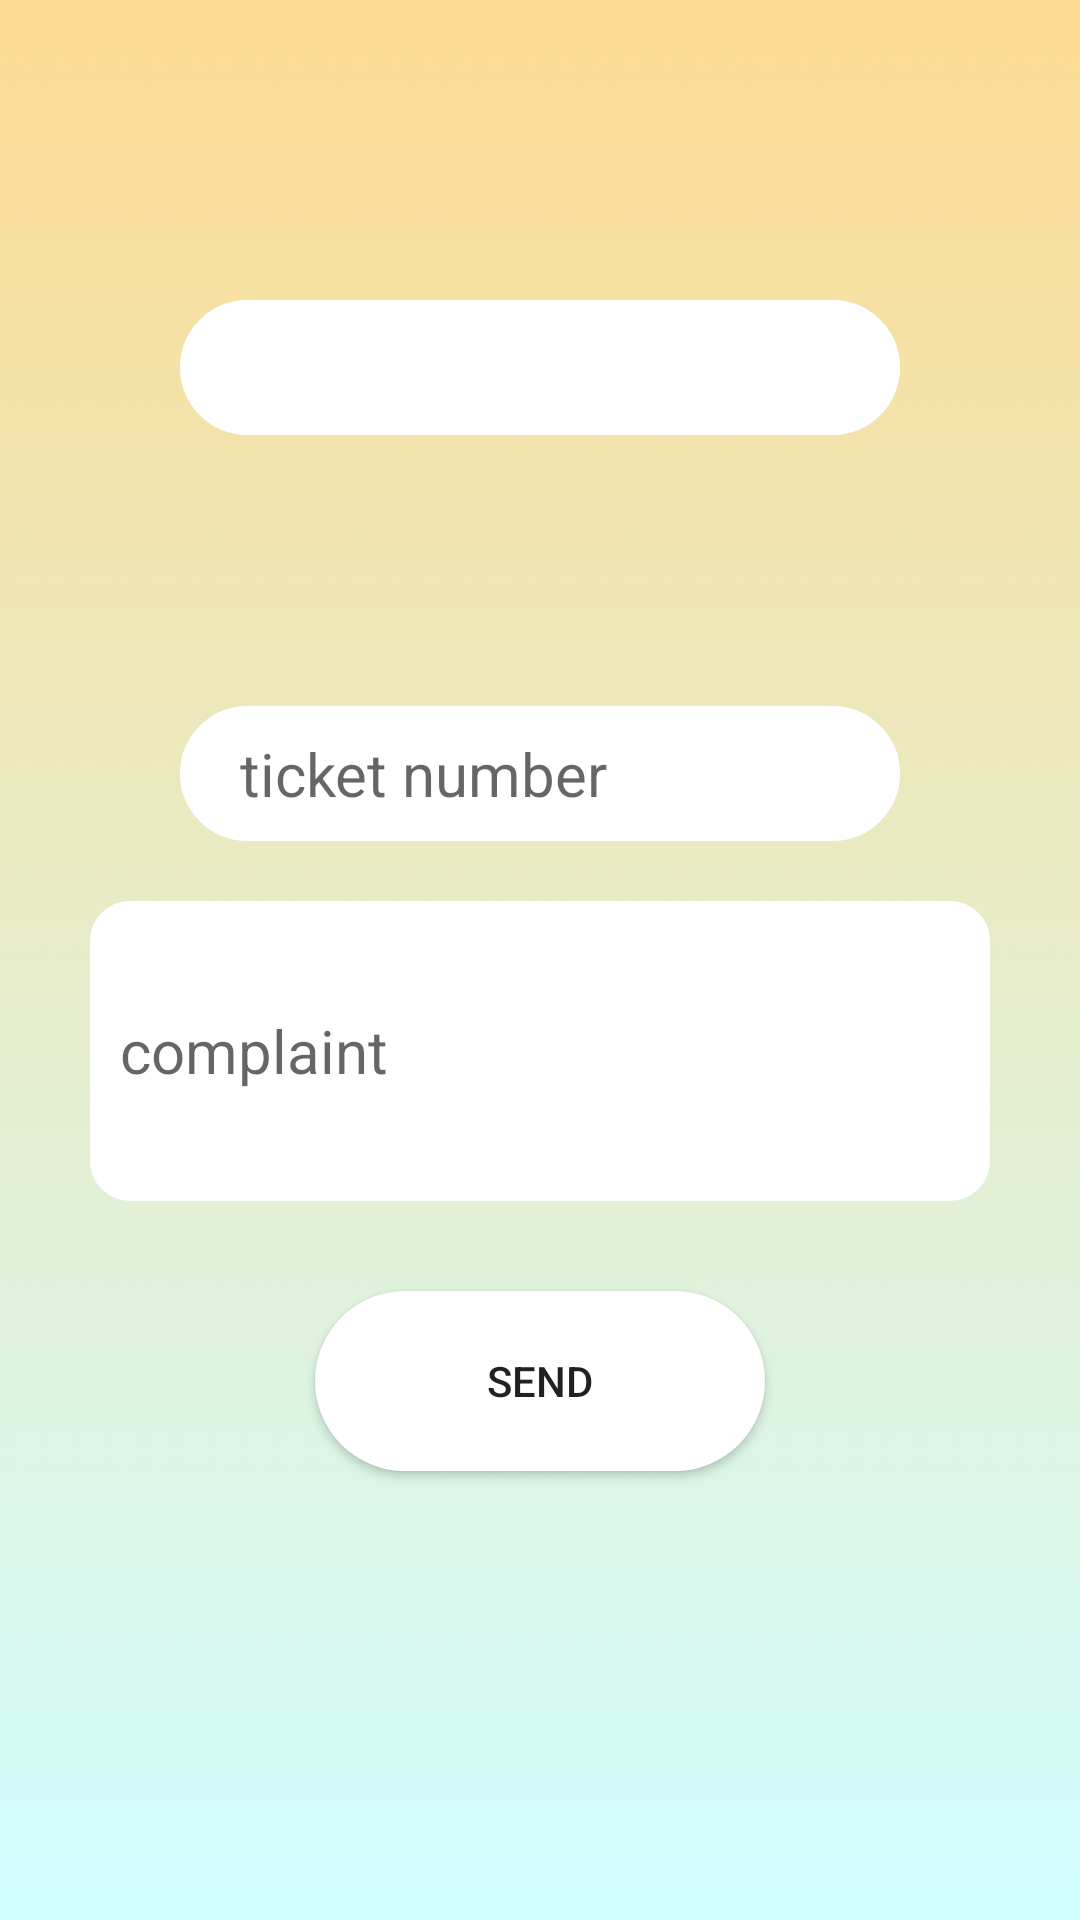

This screen was rendered from an Android layout file. Write that file and the resources it references.
<!-- AndroidManifest.xml: application theme Theme.AppCompat.Light.DarkActionBar -->
<!-- res/layout/user_complaints_fragment.xml -->
<?xml version="1.0" encoding="utf-8"?>
<FrameLayout
    xmlns:android="http://schemas.android.com/apk/res/android"
    xmlns:app="http://schemas.android.com/apk/res-auto"
    xmlns:tools="http://schemas.android.com/tools"
    android:layout_width="match_parent"
    android:layout_height="match_parent"
    android:background="@drawable/train_background"
    tools:context="com.example.mohamed.railwaymangementsystem.Fragments.UserComplaintsFragment">

    <LinearLayout
    android:layout_width="match_parent"
    android:layout_height="match_parent"
    android:orientation="vertical">
    <Spinner
    android:id="@+id/train_id_spinner"
    style="?android:attr/spinnerItemStyle"
    android:singleLine="true"
    android:layout_width="match_parent"
    android:layout_height="45dp"
    android:ellipsize="marquee"
    android:textSize="20sp"
    android:textColor="#808080"
        android:gravity="center"
    android:layout_marginHorizontal="60dp"
    android:layout_marginTop="100dp"
    android:background="@drawable/login_et"

        />
    <LinearLayout
        android:layout_width="wrap_content"
        android:layout_height="wrap_content"
        android:orientation="horizontal"
        android:layout_marginTop="30dp"
        android:layout_gravity="center"
        android:paddingLeft="20dp"
        >


    <TextView
        android:layout_width="wrap_content"
        android:layout_height="wrap_content"
        android:id="@+id/from_station"
        tools:text="طنطا"
        android:textColor="@color/dark_blue"
        android:textSize="30sp"
        />
        <TextView
            android:layout_width="wrap_content"
            android:layout_height="wrap_content"
            tools:text="الي"
            android:textSize="30sp"
            android:textColor="@color/dark_blue"
            android:layout_marginLeft="20dp"
            />

    <TextView
        android:layout_width="wrap_content"
        android:layout_height="wrap_content"
        android:id="@+id/to_station"
        tools:text="منوف"
        android:textColor="@color/dark_blue"
        android:textSize="30sp"
        android:layout_marginLeft="20dp"

        />
    </LinearLayout>
  <EditText
      android:layout_width="match_parent"
      android:layout_height="45dp"
      android:hint="ticket number"
      android:id="@+id/ticket_number_et"
      android:background="@drawable/login_et"
      android:layout_marginHorizontal="60dp"
      android:layout_marginTop="20dp"
      android:paddingLeft="20dp"
      android:textSize="20sp"
      android:inputType="number"/>

    <EditText
        android:id="@+id/complaint_message_et"
        android:layout_width="match_parent"
        android:layout_height="100dp"
        android:inputType="textMultiLine"
        android:textSize="20sp"
        android:background="@drawable/multi_line_et"
        android:layout_marginTop="20dp"
        android:hint="complaint"

        android:paddingLeft="10dp"
        android:paddingRight="10dp"
        android:layout_marginHorizontal="30dp"
        android:paddingTop="0dp"/>
       <Button
           android:layout_width="150dp"
           android:layout_height="wrap_content"
           android:text="send"
           android:id="@+id/complaint_send_btn"
           android:layout_gravity="center_horizontal"
           android:layout_marginTop="30dp"
           android:background="@drawable/login_et"

           />
</LinearLayout>
    <ProgressBar
        android:layout_width="60dp"
        android:layout_height="60dp"
        android:id="@+id/user_complaint_progress_bar"
        android:layout_gravity="center"
        android:visibility="gone"/>


</FrameLayout>
<!-- resources referenced by this layout -->
<resources>
  <color name="dark_blue">#305D7B</color>
  <!-- drawable login_et (drawable) -->
  <?xml version="1.0" encoding="utf-8"?>
  <shape xmlns:android="http://schemas.android.com/apk/res/android"
      android:shape="rectangle">
      <size
          android:height="60dp"
          android:width="250dp">
  
  
      </size>
      <solid
          android:color="@color/white">
      </solid>
      <stroke
          android:color="@color/white"
          android:width="2px"
          ></stroke>
  
      <corners
          android:radius="60dp">
  
      </corners>
  </shape>
  <!-- drawable multi_line_et (drawable) -->
  <?xml version="1.0" encoding="utf-8"?>
  <shape xmlns:android="http://schemas.android.com/apk/res/android"
      android:shape="rectangle">
      <size
          android:height="60dp"
          android:width="250dp">
  
  
      </size>
      <solid
          android:color="@color/white">
      </solid>
      <stroke
          android:color="@color/white"
          android:width="2px"
          ></stroke>
  
      <corners
          android:radius="13dp">
  
      </corners>
  </shape>
  <!-- drawable train_background: png bitmap (drawable, 20557 bytes) -->
  <color name="white">#FFFFFF</color>
</resources>
